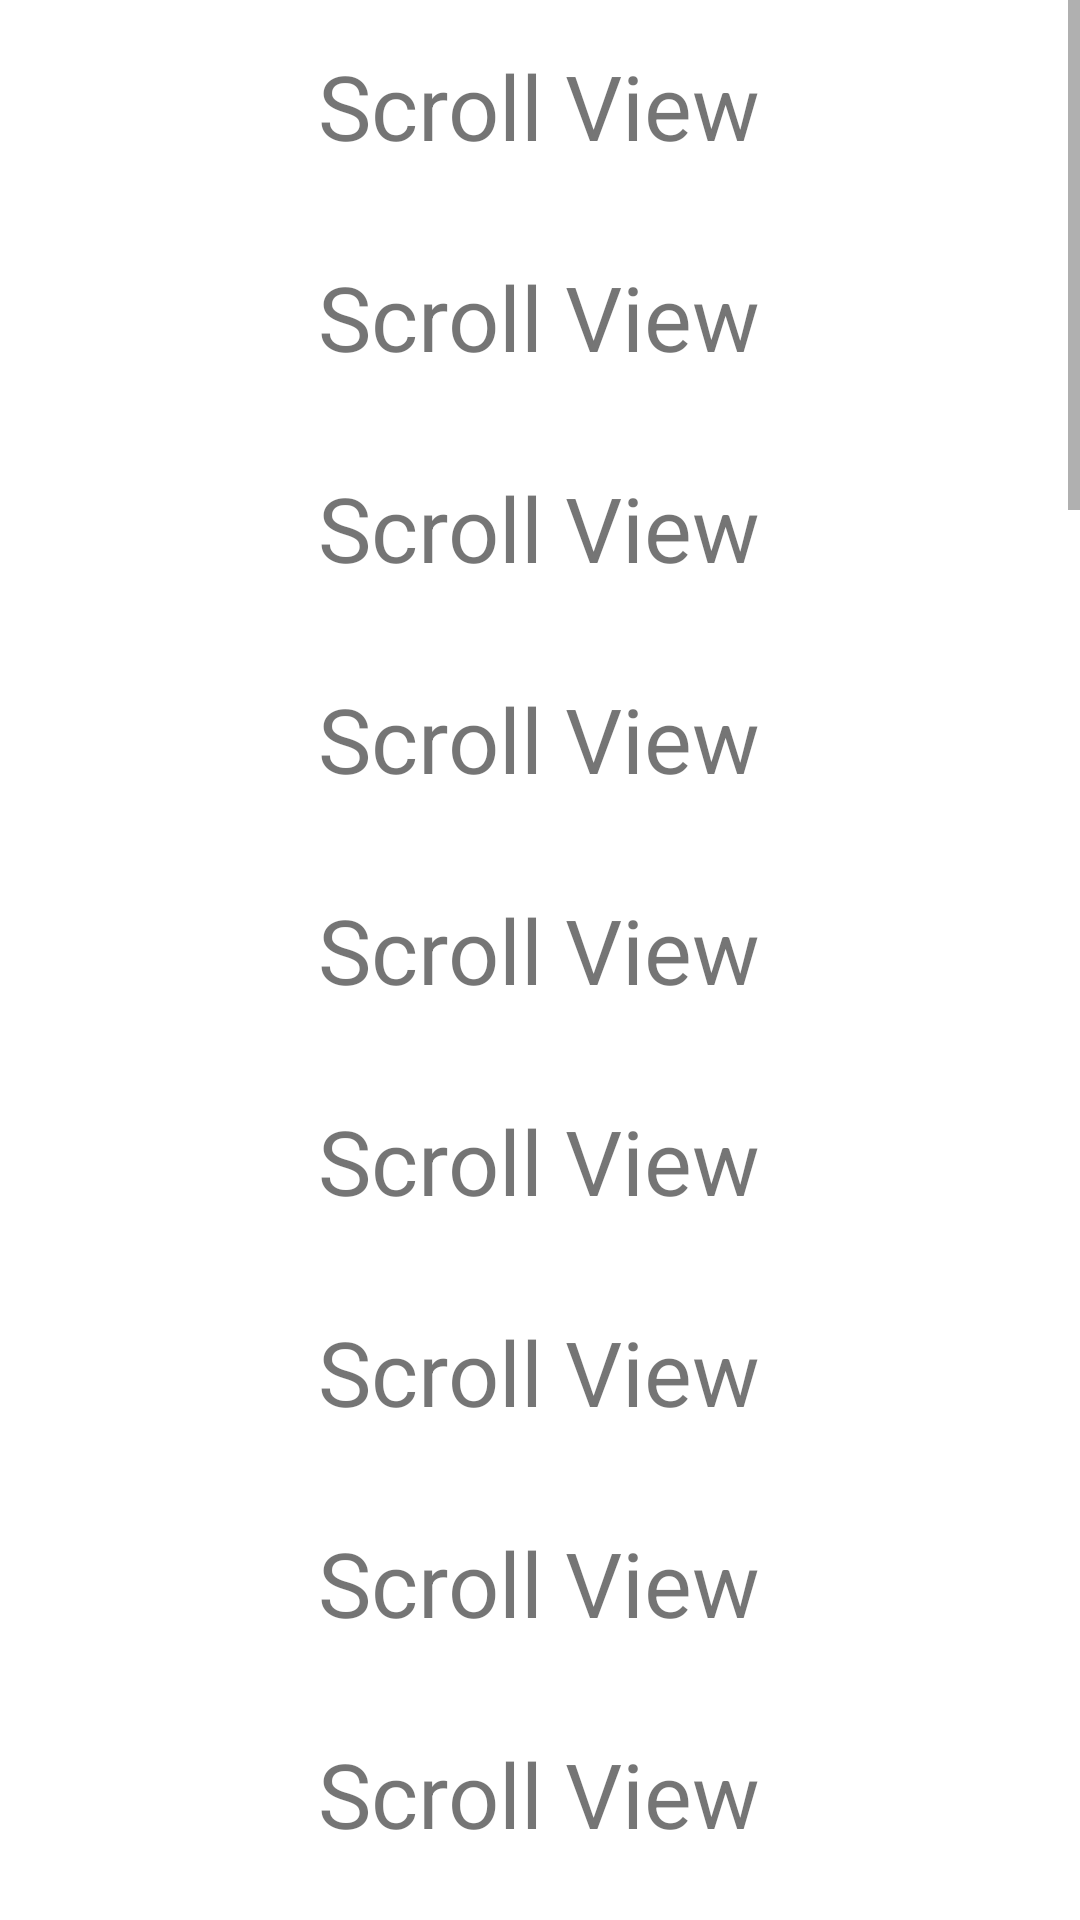

Layout XML and referenced resources for this Android screen:
<!-- AndroidManifest.xml: application theme Theme.AlertDialougBox -->
<!-- res/layout/activity_main2.xml -->
<?xml version="1.0" encoding="utf-8"?>
<ScrollView xmlns:android="http://schemas.android.com/apk/res/android"
    xmlns:app="http://schemas.android.com/apk/res-auto"
    xmlns:tools="http://schemas.android.com/tools"
    android:layout_width="match_parent"
    android:layout_height="wrap_content"
    tools:context=".MainActivity2">

    <LinearLayout
        android:layout_width="match_parent"
        android:layout_height="match_parent"
        android:gravity="center"
        android:orientation="vertical">
        <TextView
            android:layout_width="wrap_content"
            android:layout_height="wrap_content"
            android:text="Scroll View"
            android:textSize="30dp"
            android:layout_margin="15dp"/>
        <TextView
            android:layout_width="wrap_content"
            android:layout_height="wrap_content"
            android:text="Scroll View"
            android:textSize="30dp"
            android:layout_margin="15dp"/>
        <TextView
            android:layout_width="wrap_content"
            android:layout_height="wrap_content"
            android:text="Scroll View"
            android:textSize="30dp"
            android:layout_margin="15dp"/>
        <TextView
            android:layout_width="wrap_content"
            android:layout_height="wrap_content"
            android:text="Scroll View"
            android:textSize="30dp"
            android:layout_margin="15dp"/>
        <TextView
            android:layout_width="wrap_content"
            android:layout_height="wrap_content"
            android:text="Scroll View"
            android:textSize="30dp"
            android:layout_margin="15dp"/>
        <TextView
            android:layout_width="wrap_content"
            android:layout_height="wrap_content"
            android:text="Scroll View"
            android:textSize="30dp"
            android:layout_margin="15dp"/>
        <TextView
            android:layout_width="wrap_content"
            android:layout_height="wrap_content"
            android:text="Scroll View"
            android:textSize="30dp"
            android:layout_margin="15dp"/>
        <TextView
            android:layout_width="wrap_content"
            android:layout_height="wrap_content"
            android:text="Scroll View"
            android:textSize="30dp"
            android:layout_margin="15dp"/>
        <TextView
            android:layout_width="wrap_content"
            android:layout_height="wrap_content"
            android:text="Scroll View"
            android:textSize="30dp"
            android:layout_margin="15dp"/>
        <TextView
            android:layout_width="wrap_content"
            android:layout_height="wrap_content"
            android:text="Scroll View"
            android:textSize="30dp"
            android:layout_margin="15dp"/>
        <TextView
            android:layout_width="wrap_content"
            android:layout_height="wrap_content"
            android:text="Scroll View"
            android:textSize="30dp"
            android:layout_margin="15dp"/>
        <TextView
            android:layout_width="wrap_content"
            android:layout_height="wrap_content"
            android:text="Scroll View"
            android:textSize="30dp"
            android:layout_margin="15dp"/>
        <TextView
            android:layout_width="wrap_content"
            android:layout_height="wrap_content"
            android:text="Scroll View"
            android:textSize="30dp"
            android:layout_margin="15dp"/>
        <TextView
            android:layout_width="wrap_content"
            android:layout_height="wrap_content"
            android:text="Scroll View"
            android:textSize="30dp"
            android:layout_margin="15dp"/>
        <TextView
            android:layout_width="wrap_content"
            android:layout_height="wrap_content"
            android:text="Scroll View"
            android:textSize="30dp"
            android:layout_margin="15dp"/>
        <TextView
            android:layout_width="wrap_content"
            android:layout_height="wrap_content"
            android:text="Scroll View"
            android:textSize="30dp"
            android:layout_margin="15dp"/>
        <Button
            android:layout_width="wrap_content"
            android:layout_height="wrap_content"
            android:text="Scroll View"
            android:textSize="30dp"
            android:layout_margin="15dp"/>



        <HorizontalScrollView
            android:layout_width="match_parent"
            android:layout_height="match_parent">

            <LinearLayout
                android:layout_width="wrap_content"
                android:layout_height="wrap_content"
                android:orientation="horizontal">

                <TextView
                    android:layout_width="wrap_content"
                    android:layout_height="wrap_content"
                    android:text="Scroll View"
                    android:textSize="30dp"
                    android:layout_margin="15dp"/>
                <TextView
                    android:layout_width="wrap_content"
                    android:layout_height="wrap_content"
                    android:text="Scroll View"
                    android:textSize="30dp"
                    android:layout_margin="15dp"/>
                <TextView
                    android:layout_width="wrap_content"
                    android:layout_height="wrap_content"
                    android:text="Scroll View"
                    android:textSize="30dp"
                    android:layout_margin="15dp"/>
                <TextView
                    android:layout_width="wrap_content"
                    android:layout_height="wrap_content"
                    android:text="Scroll View"
                    android:textSize="30dp"
                    android:layout_margin="15dp"/>
                <TextView
                    android:layout_width="wrap_content"
                    android:layout_height="wrap_content"
                    android:text="Scroll View"
                    android:textSize="30dp"
                    android:layout_margin="15dp"/>
                <TextView
                    android:layout_width="wrap_content"
                    android:layout_height="wrap_content"
                    android:text="Scroll View"
                    android:textSize="30dp"
                    android:layout_margin="15dp"/>





            </LinearLayout>
        </HorizontalScrollView>

        <TextView
            android:layout_width="wrap_content"
            android:layout_height="wrap_content"
            android:text="Scroll View"
            android:textSize="30dp"
            android:layout_margin="15dp"/>
        <TextView
            android:layout_width="wrap_content"
            android:layout_height="wrap_content"
            android:text="Scroll View"
            android:textSize="30dp"
            android:layout_margin="15dp"/>
        <TextView
            android:layout_width="wrap_content"
            android:layout_height="wrap_content"
            android:text="Scroll View"
            android:textSize="30dp"
            android:layout_margin="15dp"/>
        <TextView
            android:layout_width="wrap_content"
            android:layout_height="wrap_content"
            android:text="Scroll View"
            android:textSize="30dp"
            android:layout_margin="15dp"/>
        <TextView
            android:layout_width="wrap_content"
            android:layout_height="wrap_content"
            android:text="Scroll View"
            android:textSize="30dp"
            android:layout_margin="15dp"/>
        <TextView
            android:layout_width="wrap_content"
            android:layout_height="wrap_content"
            android:text="Scroll View"
            android:textSize="30dp"
            android:layout_margin="15dp"/>
        <TextView
            android:layout_width="wrap_content"
            android:layout_height="wrap_content"
            android:text="Scroll View"
            android:textSize="30dp"
            android:layout_margin="15dp"/>
        <TextView
            android:layout_width="wrap_content"
            android:layout_height="wrap_content"
            android:text="Scroll View"
            android:textSize="30dp"
            android:layout_margin="15dp"/>
        <TextView
            android:layout_width="wrap_content"
            android:layout_height="wrap_content"
            android:text="Scroll View"
            android:textSize="30dp"
            android:layout_margin="15dp"/>
        <TextView
            android:layout_width="wrap_content"
            android:layout_height="wrap_content"
            android:text="Scroll View"
            android:textSize="30dp"
            android:layout_margin="15dp"/>
        <TextView
            android:layout_width="wrap_content"
            android:layout_height="wrap_content"
            android:text="Scroll View"
            android:textSize="30dp"
            android:layout_margin="15dp"/>
        <TextView
            android:layout_width="wrap_content"
            android:layout_height="wrap_content"
            android:text="Scroll View"
            android:textSize="30dp"
            android:layout_margin="15dp"/>
        <TextView
            android:layout_width="wrap_content"
            android:layout_height="wrap_content"
            android:text="Scroll View"
            android:textSize="30dp"
            android:layout_margin="15dp"/>
        <TextView
            android:layout_width="wrap_content"
            android:layout_height="wrap_content"
            android:text="Scroll View"
            android:textSize="30dp"
            android:layout_margin="15dp"/>
        <TextView
            android:layout_width="wrap_content"
            android:layout_height="wrap_content"
            android:text="Scroll View"
            android:textSize="30dp"
            android:layout_margin="15dp"/>
        <TextView
            android:layout_width="wrap_content"
            android:layout_height="wrap_content"
            android:text="Scroll View"
            android:textSize="30dp"
            android:layout_margin="15dp"/>



    </LinearLayout>



</ScrollView>
<!-- resources referenced by this layout -->
<resources>
  <style name="Theme.AlertDialougBox" parent="Theme.MaterialComponents.DayNight.DarkActionBar">
          
          <item name="colorPrimary">@color/purple_500</item>
          <item name="colorPrimaryVariant">@color/purple_700</item>
          <item name="colorOnPrimary">@color/white</item>
          
          <item name="colorSecondary">@color/teal_200</item>
          <item name="colorSecondaryVariant">@color/teal_700</item>
          <item name="colorOnSecondary">@color/black</item>
          
          <item name="android:statusBarColor">?attr/colorPrimaryVariant</item>
          
      </style>
  <!-- not gathered from this repository: default colours our renderer supplied (Android Studio template values) -->
  <color name="purple_500">#FF6200EE</color>
  <color name="purple_700">#FF3700B3</color>
  <color name="teal_200">#FF03DAC5</color>
  <color name="teal_700">#FF018786</color>
  <color name="black">#FF000000</color>
  <color name="white">#FFFFFFFF</color>
</resources>
